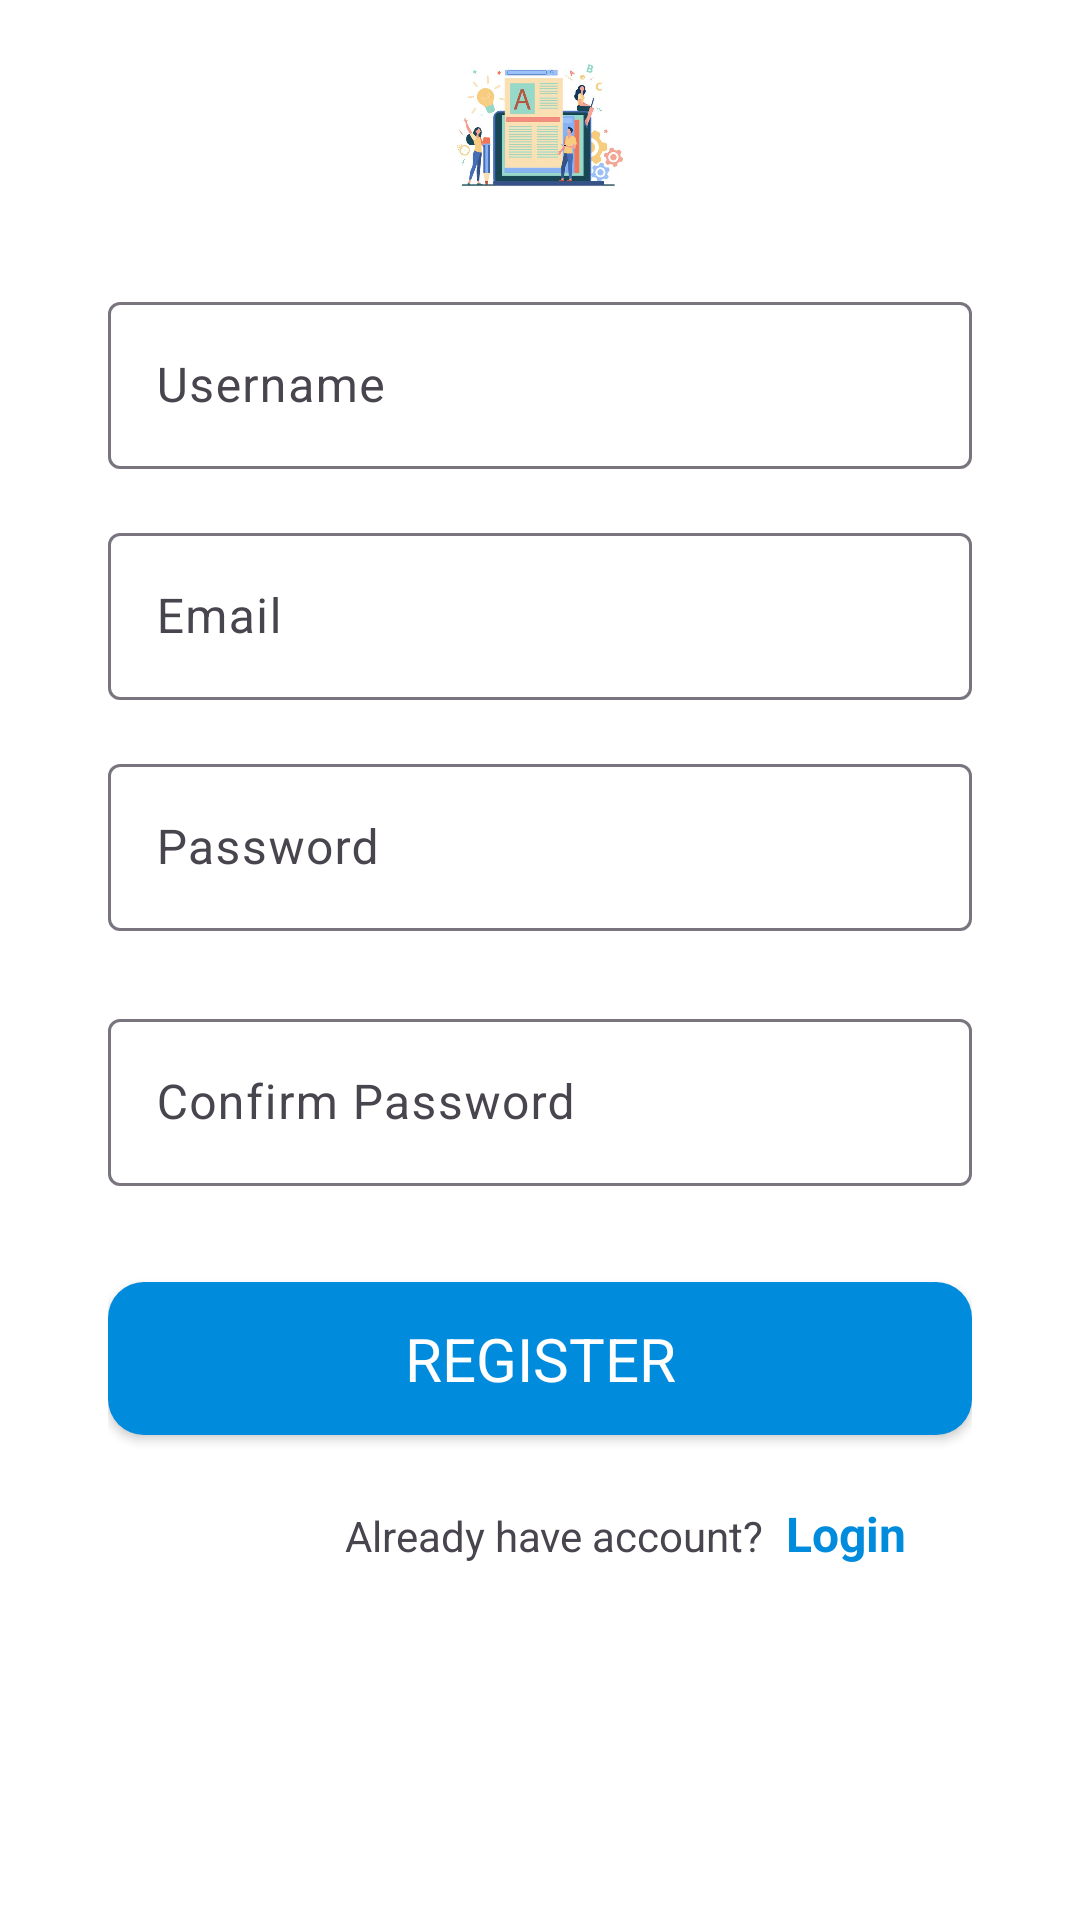

The Android layout XML behind this screen, and the referenced resources:
<!-- AndroidManifest.xml: application theme Theme.Skills_plus.Light -->
<!-- res/layout/activity_register.xml -->
<?xml version="1.0" encoding="utf-8"?>
<androidx.constraintlayout.widget.ConstraintLayout xmlns:android="http://schemas.android.com/apk/res/android"
    xmlns:app="http://schemas.android.com/apk/res-auto"
    android:id="@+id/main"
    android:layout_width="match_parent"
    android:layout_height="match_parent"
    android:padding="12dp"
    android:background="@color/white"
    >

    <ImageView
        android:layout_width="match_parent"
        android:layout_height="0dp"
        android:src="@drawable/img"
        app:layout_constraintBottom_toTopOf="@+id/linearLayout"
        app:layout_constraintEnd_toEndOf="parent"
        app:layout_constraintStart_toStartOf="parent"
        app:layout_constraintTop_toTopOf="parent" />

    <LinearLayout
        android:id="@+id/linearLayout"
        android:layout_width="match_parent"
        android:layout_height="wrap_content"
        android:layout_marginBottom="60dp"
        android:gravity="center"
        android:orientation="vertical"
        android:padding="24dp"
        app:layout_constraintBottom_toBottomOf="parent"
        app:layout_constraintEnd_toEndOf="parent"
        app:layout_constraintStart_toStartOf="parent">

        <com.google.android.material.textfield.TextInputLayout
            android:layout_width="match_parent"
            android:layout_height="wrap_content"
            android:layout_marginBottom="16dp"
            android:hint="Username">

            <com.google.android.material.textfield.TextInputEditText
                android:id="@+id/etUsernameRegister"
                android:layout_width="match_parent"
                android:layout_height="wrap_content"
                android:inputType="textPersonName" />
        </com.google.android.material.textfield.TextInputLayout>

        <com.google.android.material.textfield.TextInputLayout
            android:layout_width="match_parent"
            android:layout_height="wrap_content"
            android:layout_marginBottom="16dp"
            android:hint="Email">

            <com.google.android.material.textfield.TextInputEditText
                android:id="@+id/etEmailRegister"
                android:layout_width="match_parent"
                android:layout_height="wrap_content"
                android:inputType="textEmailAddress" />
        </com.google.android.material.textfield.TextInputLayout>

        <com.google.android.material.textfield.TextInputLayout
            android:layout_width="match_parent"
            android:layout_height="wrap_content"
            android:layout_marginBottom="24dp"
            android:hint="Password">

            <com.google.android.material.textfield.TextInputEditText
                android:id="@+id/etPasswordRegister"
                android:layout_width="match_parent"
                android:layout_height="wrap_content"
                android:inputType="textPassword" />
        </com.google.android.material.textfield.TextInputLayout>

        <com.google.android.material.textfield.TextInputLayout
            android:layout_width="match_parent"
            android:layout_height="wrap_content"
            android:layout_marginBottom="24dp"
            android:hint="Confirm Password">

            <com.google.android.material.textfield.TextInputEditText
                android:id="@+id/etConfirmPassRegister"
                android:layout_width="match_parent"
                android:layout_height="wrap_content"
                android:inputType="textPassword" />
        </com.google.android.material.textfield.TextInputLayout>

        <androidx.appcompat.widget.AppCompatButton
            android:id="@+id/btnRegister"
            style="@style/CustomButton"
            android:layout_width="match_parent"
            android:layout_height="wrap_content"
            android:text="Register" />

        <LinearLayout
            android:layout_width="wrap_content"
            android:layout_height="wrap_content"
            android:layout_gravity="end"
            android:layout_margin="18sp"
            android:orientation="horizontal">

            <TextView
                android:layout_width="wrap_content"
                android:layout_height="wrap_content"
                android:text="Already have account? " />

            <TextView
                android:id="@+id/loginInReg"
                android:layout_width="wrap_content"
                android:layout_height="wrap_content"
                android:padding="4dp"
                android:text="Login"
                android:textColor="@color/primaryColor"
                android:textSize="16sp"
                android:textStyle="bold" />

        </LinearLayout>


    </LinearLayout>

    <ProgressBar
        android:id="@+id/progress_bar"
        android:layout_width="48dp"
        android:layout_height="48dp"
        android:backgroundTint="@color/primaryColor"
        android:progressTint="@color/primaryColor"
        android:visibility="gone"
        app:layout_constraintBottom_toBottomOf="@+id/linearLayout"
        app:layout_constraintEnd_toEndOf="@+id/linearLayout"
        app:layout_constraintStart_toStartOf="@+id/linearLayout"
        app:layout_constraintTop_toTopOf="@+id/linearLayout" />





</androidx.constraintlayout.widget.ConstraintLayout>
<!-- resources referenced by this layout -->
<resources>
  <color name="primaryColor">#008bdc</color>
  <color name="white">#FFFFFFFF</color>
  <!-- drawable img: jpg bitmap (drawable, 26951 bytes) -->
  <style name="CustomButton" parent="Widget.AppCompat.Button">
          <item name="android:background">@drawable/custom_button</item>
          <item name="android:padding">12dp</item>
          <item name="android:textColor">@android:color/white</item>
          <item name="android:textSize">20sp</item>
          <item name="android:layout_marginTop">8dp</item>
      </style>
  <style name="Theme.Skills_plus.Light" parent="Theme.Material3.Light.NoActionBar">
          
          <item name="backgroundColor">@color/dark_gray</item>
          <item name="colorPrimary">@color/primaryColor</item>
          <item name="colorPrimaryVariant">@color/primaryDarkColor</item>
          <item name="colorOnPrimary">@color/white</item>
          <item name="colorSecondary">@color/blue</item>
          <item name="colorSecondaryVariant">@color/dark_gray</item>
          <item name="colorOnSecondary">@color/black</item>
          <item name="colorError">@color/red</item>
          <item name="colorOnError">@color/white</item>
          <item name="colorSurface">@color/white</item>
          <item name="colorOnSurface">@color/black</item>
          <item name="colorOnBackground">@color/black</item>
          <item name="materialButtonStyle">@style/CustomButton</item>
          <item name="fontFamily">@font/roboto_regular</item>
      </style>
  <!-- drawable custom_button (drawable) -->
  <?xml version="1.0" encoding="utf-8"?>
  <selector xmlns:android="http://schemas.android.com/apk/res/android">
      <item android:state_pressed="true">
          <shape android:shape="rectangle">
              <solid android:color="@color/white"/>
              <corners android:radius="12dp"/>
          </shape>
      </item>
      <item>
          <shape android:shape="rectangle">
              <solid android:color="@color/primaryColor"/>
              <corners android:radius="12dp"/>
          </shape>
      </item>
  </selector>
  <color name="dark_gray">#a6a6a6</color>
  <color name="primaryDarkColor">#3700B3</color>
  <color name="blue">#00bfff</color>
  <color name="black">#FF000000</color>
  <color name="red">#e60000</color>
</resources>
